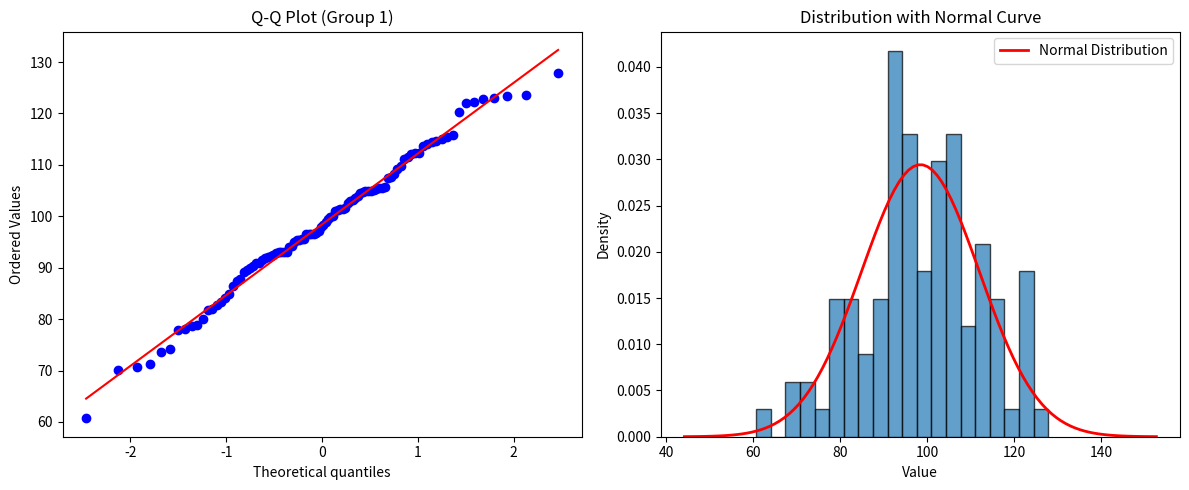
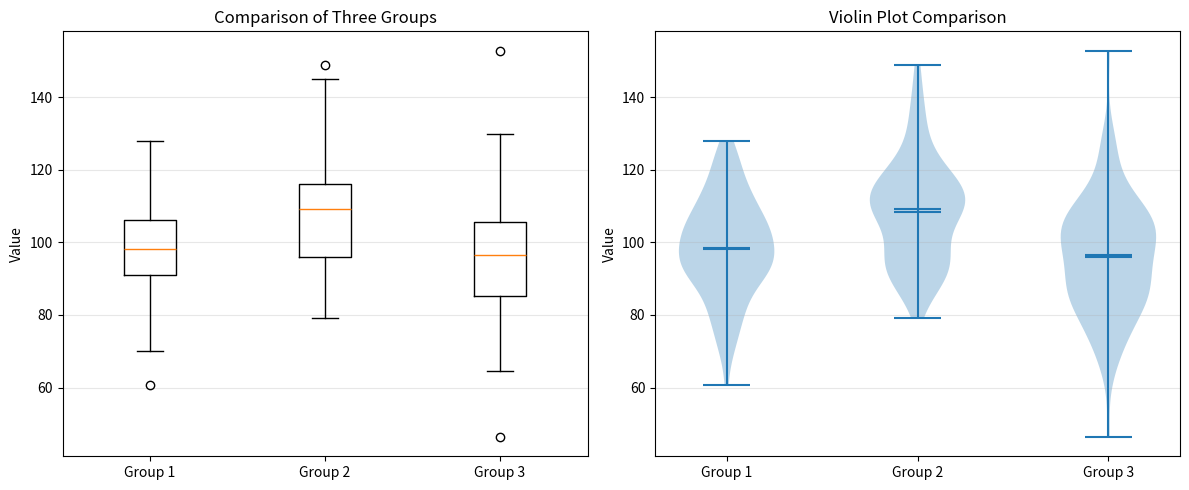
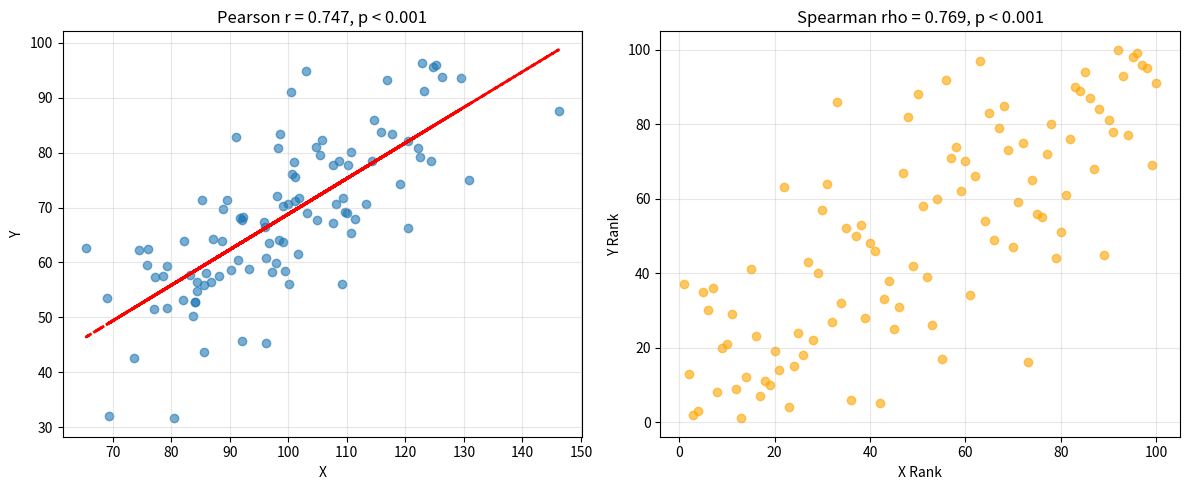

Python code for these plots, in order: (Note: this script raises an exception after producing the figures.)
# -*- coding: utf-8 -*-
"""
Week 07 - Example 7: Statistical Testing and Analysis
Demonstrates hypothesis testing, statistical measures, and distributions using scipy.
"""

import pandas as pd
import numpy as np
import matplotlib.pyplot as plt
import seaborn as sns
from scipy import stats

print("=== Statistical Testing and Analysis ===\n")

# Generate sample data
np.random.seed(42)
group1 = np.random.normal(100, 15, 100)  # Control group
group2 = np.random.normal(108, 15, 100)  # Treatment group
group3 = np.random.normal(95, 15, 100)   # Another group

# 1. Descriptive Statistics
print("Descriptive Statistics for Group 1:")
print(f"Mean: {np.mean(group1):.2f}")
print(f"Median: {np.median(group1):.2f}")
print(f"Std Dev: {np.std(group1):.2f}")
print(f"Skewness: {stats.skew(group1):.3f}")
print(f"Kurtosis: {stats.kurtosis(group1):.3f}")
print(f"95% CI: {stats.t.interval(0.95, len(group1)-1, loc=np.mean(group1), scale=stats.sem(group1))}")

# 2. Normality Tests
print("\n\n=== Normality Tests ===")
shapiro_stat, shapiro_p = stats.shapiro(group1)
print(f"Shapiro-Wilk Test:")
print(f"  Statistic: {shapiro_stat:.4f}, p-value: {shapiro_p:.4f}")
print(f"  Result: {'Data is normally distributed' if shapiro_p > 0.05 else 'Data is NOT normally distributed'}")

# Visualize normality
fig, axes = plt.subplots(1, 2, figsize=(12, 5))

# Q-Q Plot
stats.probplot(group1, dist="norm", plot=axes[0])
axes[0].set_title('Q-Q Plot (Group 1)')

# Histogram with Normal Curve
axes[1].hist(group1, bins=20, density=True, alpha=0.7, edgecolor='black')
mu, sigma = np.mean(group1), np.std(group1)
x = np.linspace(mu - 4*sigma, mu + 4*sigma, 100)
axes[1].plot(x, stats.norm.pdf(x, mu, sigma), 'r-', linewidth=2, label='Normal Distribution')
axes[1].set_title('Distribution with Normal Curve')
axes[1].set_xlabel('Value')
axes[1].set_ylabel('Density')
axes[1].legend()

plt.tight_layout()
plt.show()

# 3. Comparison of Two Groups (t-test)
print("\n\n=== Two-Sample T-Test ===")
t_stat, t_pval = stats.ttest_ind(group1, group2)
print(f"Independent t-test:")
print(f"  t-statistic: {t_stat:.4f}")
print(f"  p-value: {t_pval:.4f}")
print(f"  Result: {'Statistically significant difference' if t_pval < 0.05 else 'No significant difference'}")

# Effect size (Cohen's d)
cohens_d = (np.mean(group2) - np.mean(group1)) / np.sqrt((np.std(group1)**2 + np.std(group2)**2) / 2)
print(f"  Cohen's d (effect size): {cohens_d:.3f}")

# Paired t-test (if comparing same subjects)
group1_before = np.random.normal(100, 10, 50)
group1_after = group1_before + np.random.normal(5, 5, 50)
t_stat_paired, t_pval_paired = stats.ttest_rel(group1_before, group1_after)
print(f"\nPaired t-test (before-after):")
print(f"  t-statistic: {t_stat_paired:.4f}")
print(f"  p-value: {t_pval_paired:.4f}")

# 4. Comparison of Multiple Groups (ANOVA)
print("\n\n=== One-Way ANOVA ===")
f_stat, anova_pval = stats.f_oneway(group1, group2, group3)
print(f"ANOVA Test:")
print(f"  F-statistic: {f_stat:.4f}")
print(f"  p-value: {anova_pval:.4f}")
print(f"  Result: {'Significant difference between groups' if anova_pval < 0.05 else 'No significant difference'}")

# Visualization of groups
fig, axes = plt.subplots(1, 2, figsize=(12, 5))

# Box plot
data_groups = [group1, group2, group3]
axes[0].boxplot(data_groups, labels=['Group 1', 'Group 2', 'Group 3'])
axes[0].set_title('Comparison of Three Groups')
axes[0].set_ylabel('Value')
axes[0].grid(True, alpha=0.3, axis='y')

# Violin plot
parts = axes[1].violinplot(data_groups, positions=[1, 2, 3], showmeans=True, showmedians=True)
axes[1].set_xticks([1, 2, 3])
axes[1].set_xticklabels(['Group 1', 'Group 2', 'Group 3'])
axes[1].set_title('Violin Plot Comparison')
axes[1].set_ylabel('Value')
axes[1].grid(True, alpha=0.3, axis='y')

plt.tight_layout()
plt.show()

# 5. Non-parametric Tests
print("\n\n=== Non-parametric Tests ===")

# Mann-Whitney U test (alternative to t-test for non-normal data)
u_stat, u_pval = stats.mannwhitneyu(group1, group2)
print(f"Mann-Whitney U Test:")
print(f"  U-statistic: {u_stat:.4f}")
print(f"  p-value: {u_pval:.4f}")

# Kruskal-Wallis test (alternative to ANOVA)
h_stat, h_pval = stats.kruskal(group1, group2, group3)
print(f"\nKruskal-Wallis Test:")
print(f"  H-statistic: {h_stat:.4f}")
print(f"  p-value: {h_pval:.4f}")

# 6. Correlation Tests
print("\n\n=== Correlation Tests ===")
x = np.random.normal(100, 15, 100)
y = x * 0.7 + np.random.normal(0, 10, 100)  # Correlated with x

pearson_r, pearson_p = stats.pearsonr(x, y)
spearman_r, spearman_p = stats.spearmanr(x, y)

print(f"Pearson Correlation:")
print(f"  r: {pearson_r:.3f}, p-value: {pearson_p:.4f}")

print(f"\nSpearman Correlation:")
print(f"  rho: {spearman_r:.3f}, p-value: {spearman_p:.4f}")

# Visualize correlation
fig, axes = plt.subplots(1, 2, figsize=(12, 5))

axes[0].scatter(x, y, alpha=0.6)
z = np.polyfit(x, y, 1)
p = np.poly1d(z)
axes[0].plot(x, p(x), "r--", linewidth=2)
axes[0].set_title(f'Pearson r = {pearson_r:.3f}, p < 0.001')
axes[0].set_xlabel('X')
axes[0].set_ylabel('Y')
axes[0].grid(True, alpha=0.3)

# Rank correlation
x_ranked = stats.rankdata(x)
y_ranked = stats.rankdata(y)
axes[1].scatter(x_ranked, y_ranked, alpha=0.6, color='orange')
axes[1].set_title(f'Spearman rho = {spearman_r:.3f}, p < 0.001')
axes[1].set_xlabel('X Rank')
axes[1].set_ylabel('Y Rank')
axes[1].grid(True, alpha=0.3)

plt.tight_layout()
plt.show()

# 7. Chi-Square Test (for categorical data)
print("\n\n=== Chi-Square Test ===")
observed = np.array([30, 45, 25])
expected = np.array([33.33, 33.33, 33.33])
chi2_stat, chi2_p = stats.chisquare(observed, expected)
print(f"Chi-Square Test:")
print(f"  Chi-square statistic: {chi2_stat:.4f}")
print(f"  p-value: {chi2_p:.4f}")

print("\n\nAll statistical tests completed successfully!")
